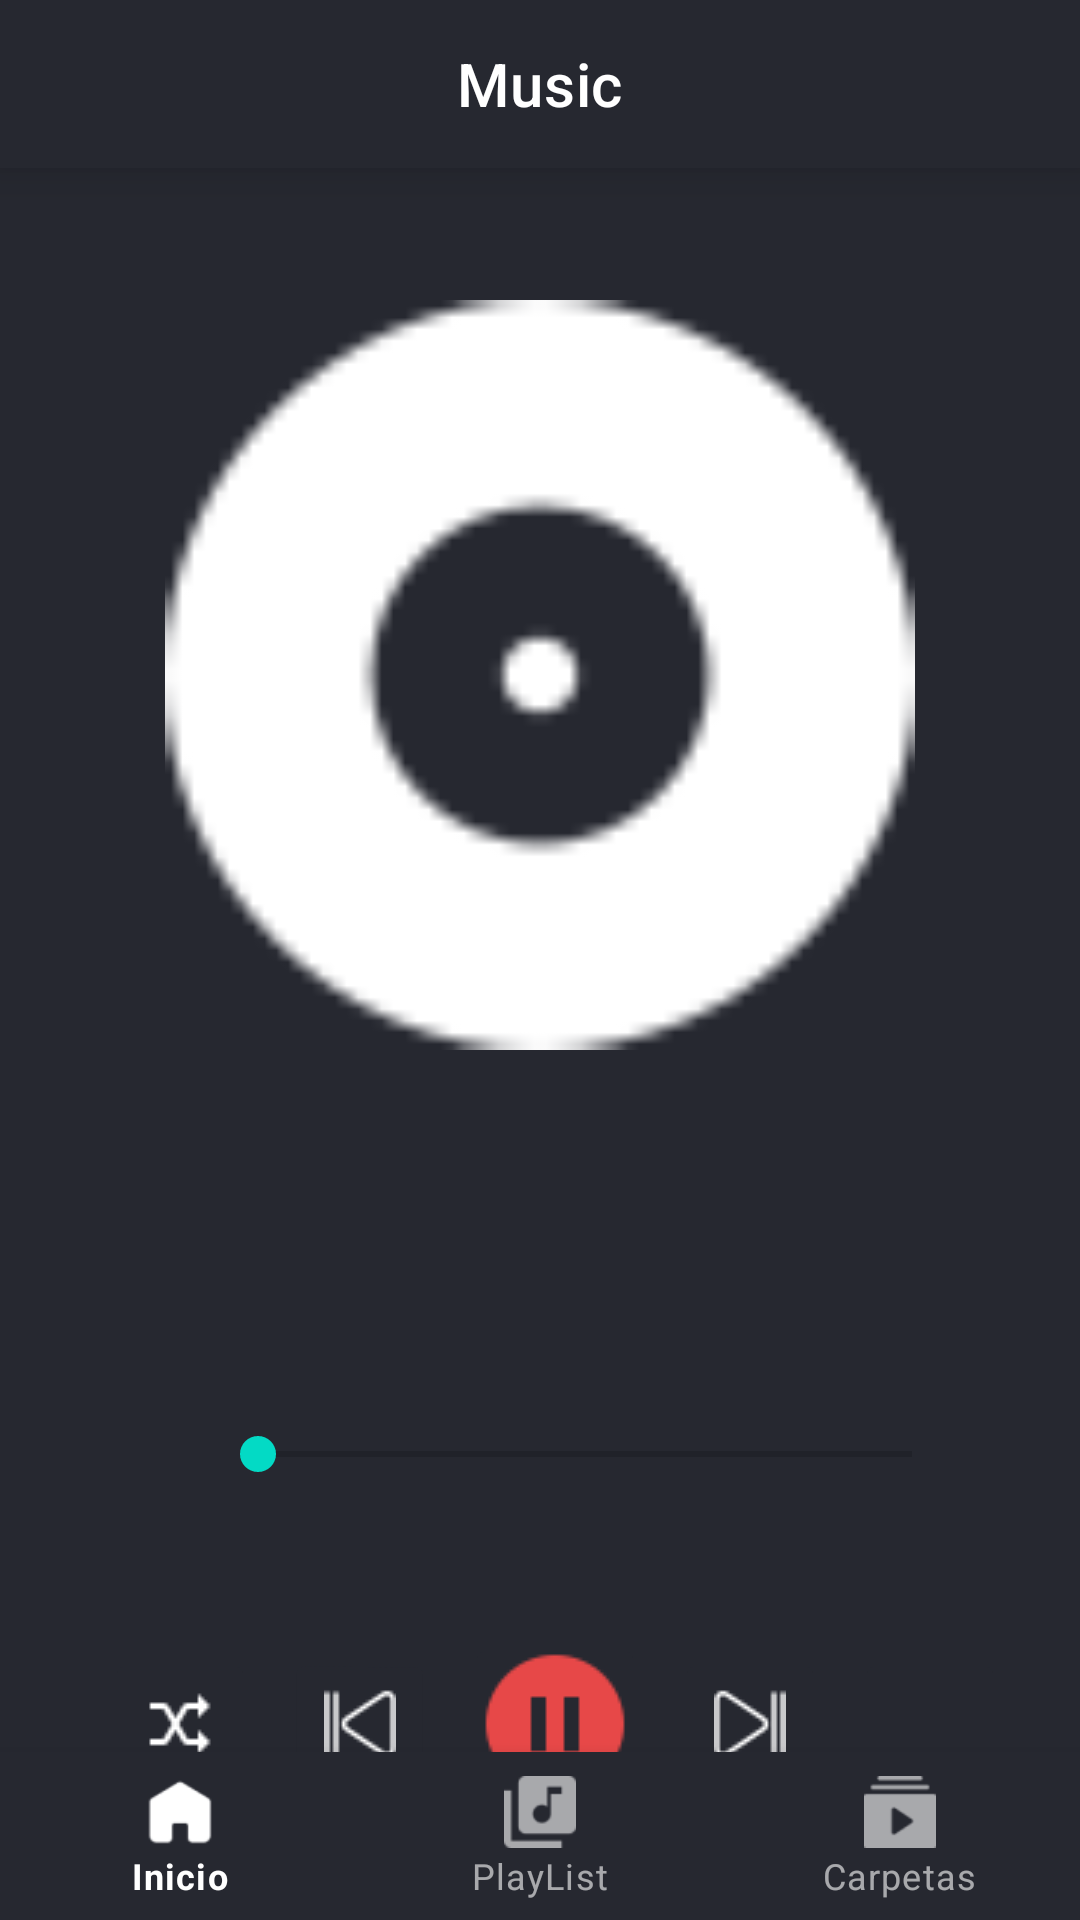

Write the Android layout XML for this screen, with the resource values it uses.
<!-- AndroidManifest.xml: application theme Theme.Repreoductor -->
<!-- res/layout/activity_reproductor.xml -->
<?xml version="1.0" encoding="utf-8"?>
<androidx.coordinatorlayout.widget.CoordinatorLayout xmlns:android="http://schemas.android.com/apk/res/android"
    xmlns:app="http://schemas.android.com/apk/res-auto"
    xmlns:tools="http://schemas.android.com/tools"
    android:layout_width="match_parent"
    android:layout_height="match_parent"
    tools:context=".MainActivity"
    android:background="#262830">

    <com.google.android.material.appbar.AppBarLayout
        android:layout_width="match_parent"
        android:layout_height="wrap_content"
        style="@style/Widget.MaterialComponents.BottomNavigationView.Colored">

        <com.google.android.material.appbar.MaterialToolbar
            android:id="@+id/mtText"
            android:layout_width="match_parent"
            android:layout_height="wrap_content"
            android:background="#262830"
            app:title="Music"
            app:titleCentered="true"
            app:titleTextColor="@color/white"
            app:navigationIcon="@drawable/ic_atras_50">

        </com.google.android.material.appbar.MaterialToolbar>


    </com.google.android.material.appbar.AppBarLayout>

    <LinearLayout
        android:layout_width="match_parent"
        android:layout_height="match_parent"
        android:orientation="vertical"
        tools:context=".Fragments.ReproduccionFragment">


        <ImageView
            android:layout_marginTop="100dp"
            android:id="@+id/ivPortada"
            android:layout_width="250dp"
            android:layout_height="250dp"
            android:layout_gravity="center"
            android:src="@drawable/ic_album"
            android:backgroundTint="#262830"
            android:contentDescription="TODO" />

        <androidx.appcompat.widget.AppCompatTextView
            android:id="@+id/tvTitleRep"
            android:layout_marginTop="20dp"
            android:layout_width="wrap_content"
            android:layout_height="wrap_content"
            android:layout_gravity="center"
            tools:text="Titulo de la canción"
            android:textSize="30sp"
            android:textColor="@color/white" />

        <androidx.appcompat.widget.AppCompatTextView
            android:id="@+id/tvAArtistRep"
            android:layout_marginTop="15dp"
            android:layout_width="wrap_content"
            android:layout_height="wrap_content"
            android:layout_gravity="center"
            tools:text="Titulo de la canción"
            android:textSize="15sp"
            android:textColor="@color/white" />

        <RelativeLayout
            android:layout_width="match_parent"
            android:layout_height="wrap_content"
            android:layout_gravity="center"
            android:layout_marginTop="30dp">

            <androidx.appcompat.widget.AppCompatTextView
                android:id="@+id/time"
                android:layout_width="wrap_content"
                android:layout_height="wrap_content"
                android:textColor="@color/white"
                tools:text="2:30"
                android:layout_marginLeft="20dp"
                android:gravity="center" />

            <SeekBar
                android:id="@+id/seekBar"
                android:layout_width="250dp"
                android:layout_height="wrap_content"
                android:layout_marginLeft="70dp"
                android:backgroundTint="@color/white" />

            <androidx.appcompat.widget.AppCompatTextView
                android:id="@+id/timeRest"
                android:layout_width="wrap_content"
                android:layout_height="wrap_content"
                android:gravity="center"
                android:textColor="@color/white"
                android:layout_marginLeft="350dp"
                tools:text="1:20" />

        </RelativeLayout>

        <LinearLayout
            android:layout_marginTop="50dp"
            android:layout_width="wrap_content"
            android:layout_height="wrap_content"
            android:layout_gravity="center">

            <ImageButton
                android:id="@+id/ibtnShufle"
                android:layout_width="50dp"
                android:layout_height="50dp"
                android:layout_gravity="center"
                android:layout_marginStart="10dp"
                android:backgroundTint="#262830"
                android:src="@drawable/ic_shuffle_24" />

            <ImageButton
                android:id="@+id/ibtnPrevius"
                android:layout_width="50dp"
                android:layout_height="50dp"
                android:layout_gravity="center"
                android:layout_marginStart="10dp"
                android:backgroundTint="#262830"
                android:rotationY="182"
                android:src="@drawable/ic_next_24" />

            <ImageButton
                android:id="@+id/ibtnRepControl"
                android:layout_width="60dp"
                android:layout_height="60dp"
                android:layout_marginStart="10dp"
                android:backgroundTint="#262830"
                android:src="@drawable/ic_pause_button_50" />

            <ImageButton
                android:id="@+id/ibtnNext"
                android:layout_width="50dp"
                android:layout_height="50dp"
                android:layout_gravity="center"
                android:layout_marginStart="10dp"
                android:backgroundTint="#262830"
                android:src="@drawable/ic_next_24" />

            <ImageButton
                android:id="@+id/ibtnRepeat"
                android:layout_width="50dp"
                android:layout_height="50dp"
                android:layout_gravity="center"
                android:layout_marginStart="10dp"
                android:backgroundTint="#262830"
                android:src="@drawable/ic_repetir_30" />

        </LinearLayout>
    </LinearLayout>

    <com.google.android.material.bottomnavigation.BottomNavigationView
        android:id="@+id/bottom_navigation"
        style="@style/Widget.MaterialComponents.BottomNavigationView.Colored"
        android:layout_width="match_parent"
        android:layout_height="wrap_content"
        app:menu="@menu/bottom_navigation_menu"
        android:layout_gravity="bottom"
        android:background="#262830" />


</androidx.coordinatorlayout.widget.CoordinatorLayout>
<!-- resources referenced by this layout -->
<resources>
  <!-- drawable ic_album: png bitmap (drawable, 1802 bytes) -->
  <!-- drawable ic_next_24: png bitmap (drawable-v24, 472 bytes) -->
  <!-- drawable ic_pause_button_50: png bitmap (drawable-v24, 1105 bytes) -->
  <!-- drawable ic_shuffle_24: png bitmap (drawable-v24, 318 bytes) -->
  <style name="Theme.Repreoductor" parent="Theme.MaterialComponents.DayNight.NoActionBar">
          
          <item name="colorPrimary">@color/purple_500</item>
          <item name="colorPrimaryVariant">@color/purple_700</item>
          <item name="colorOnPrimary">@color/white</item>
          
          <item name="colorSecondary">@color/teal_200</item>
          <item name="colorSecondaryVariant">@color/teal_700</item>
          <item name="colorOnSecondary">@color/black</item>
          
          <item name="android:statusBarColor" tools:targetApi="l">?attr/colorPrimaryVariant</item>
          
      </style>
  <!-- not gathered from this repository: default colours our renderer supplied (Android Studio template values) -->
  <color name="purple_500">#FF6200EE</color>
  <color name="purple_700">#FF3700B3</color>
  <color name="teal_200">#FF03DAC5</color>
  <color name="teal_700">#FF018786</color>
  <color name="black">#FF000000</color>
  <color name="white">#FFFFFFFF</color>
</resources>
